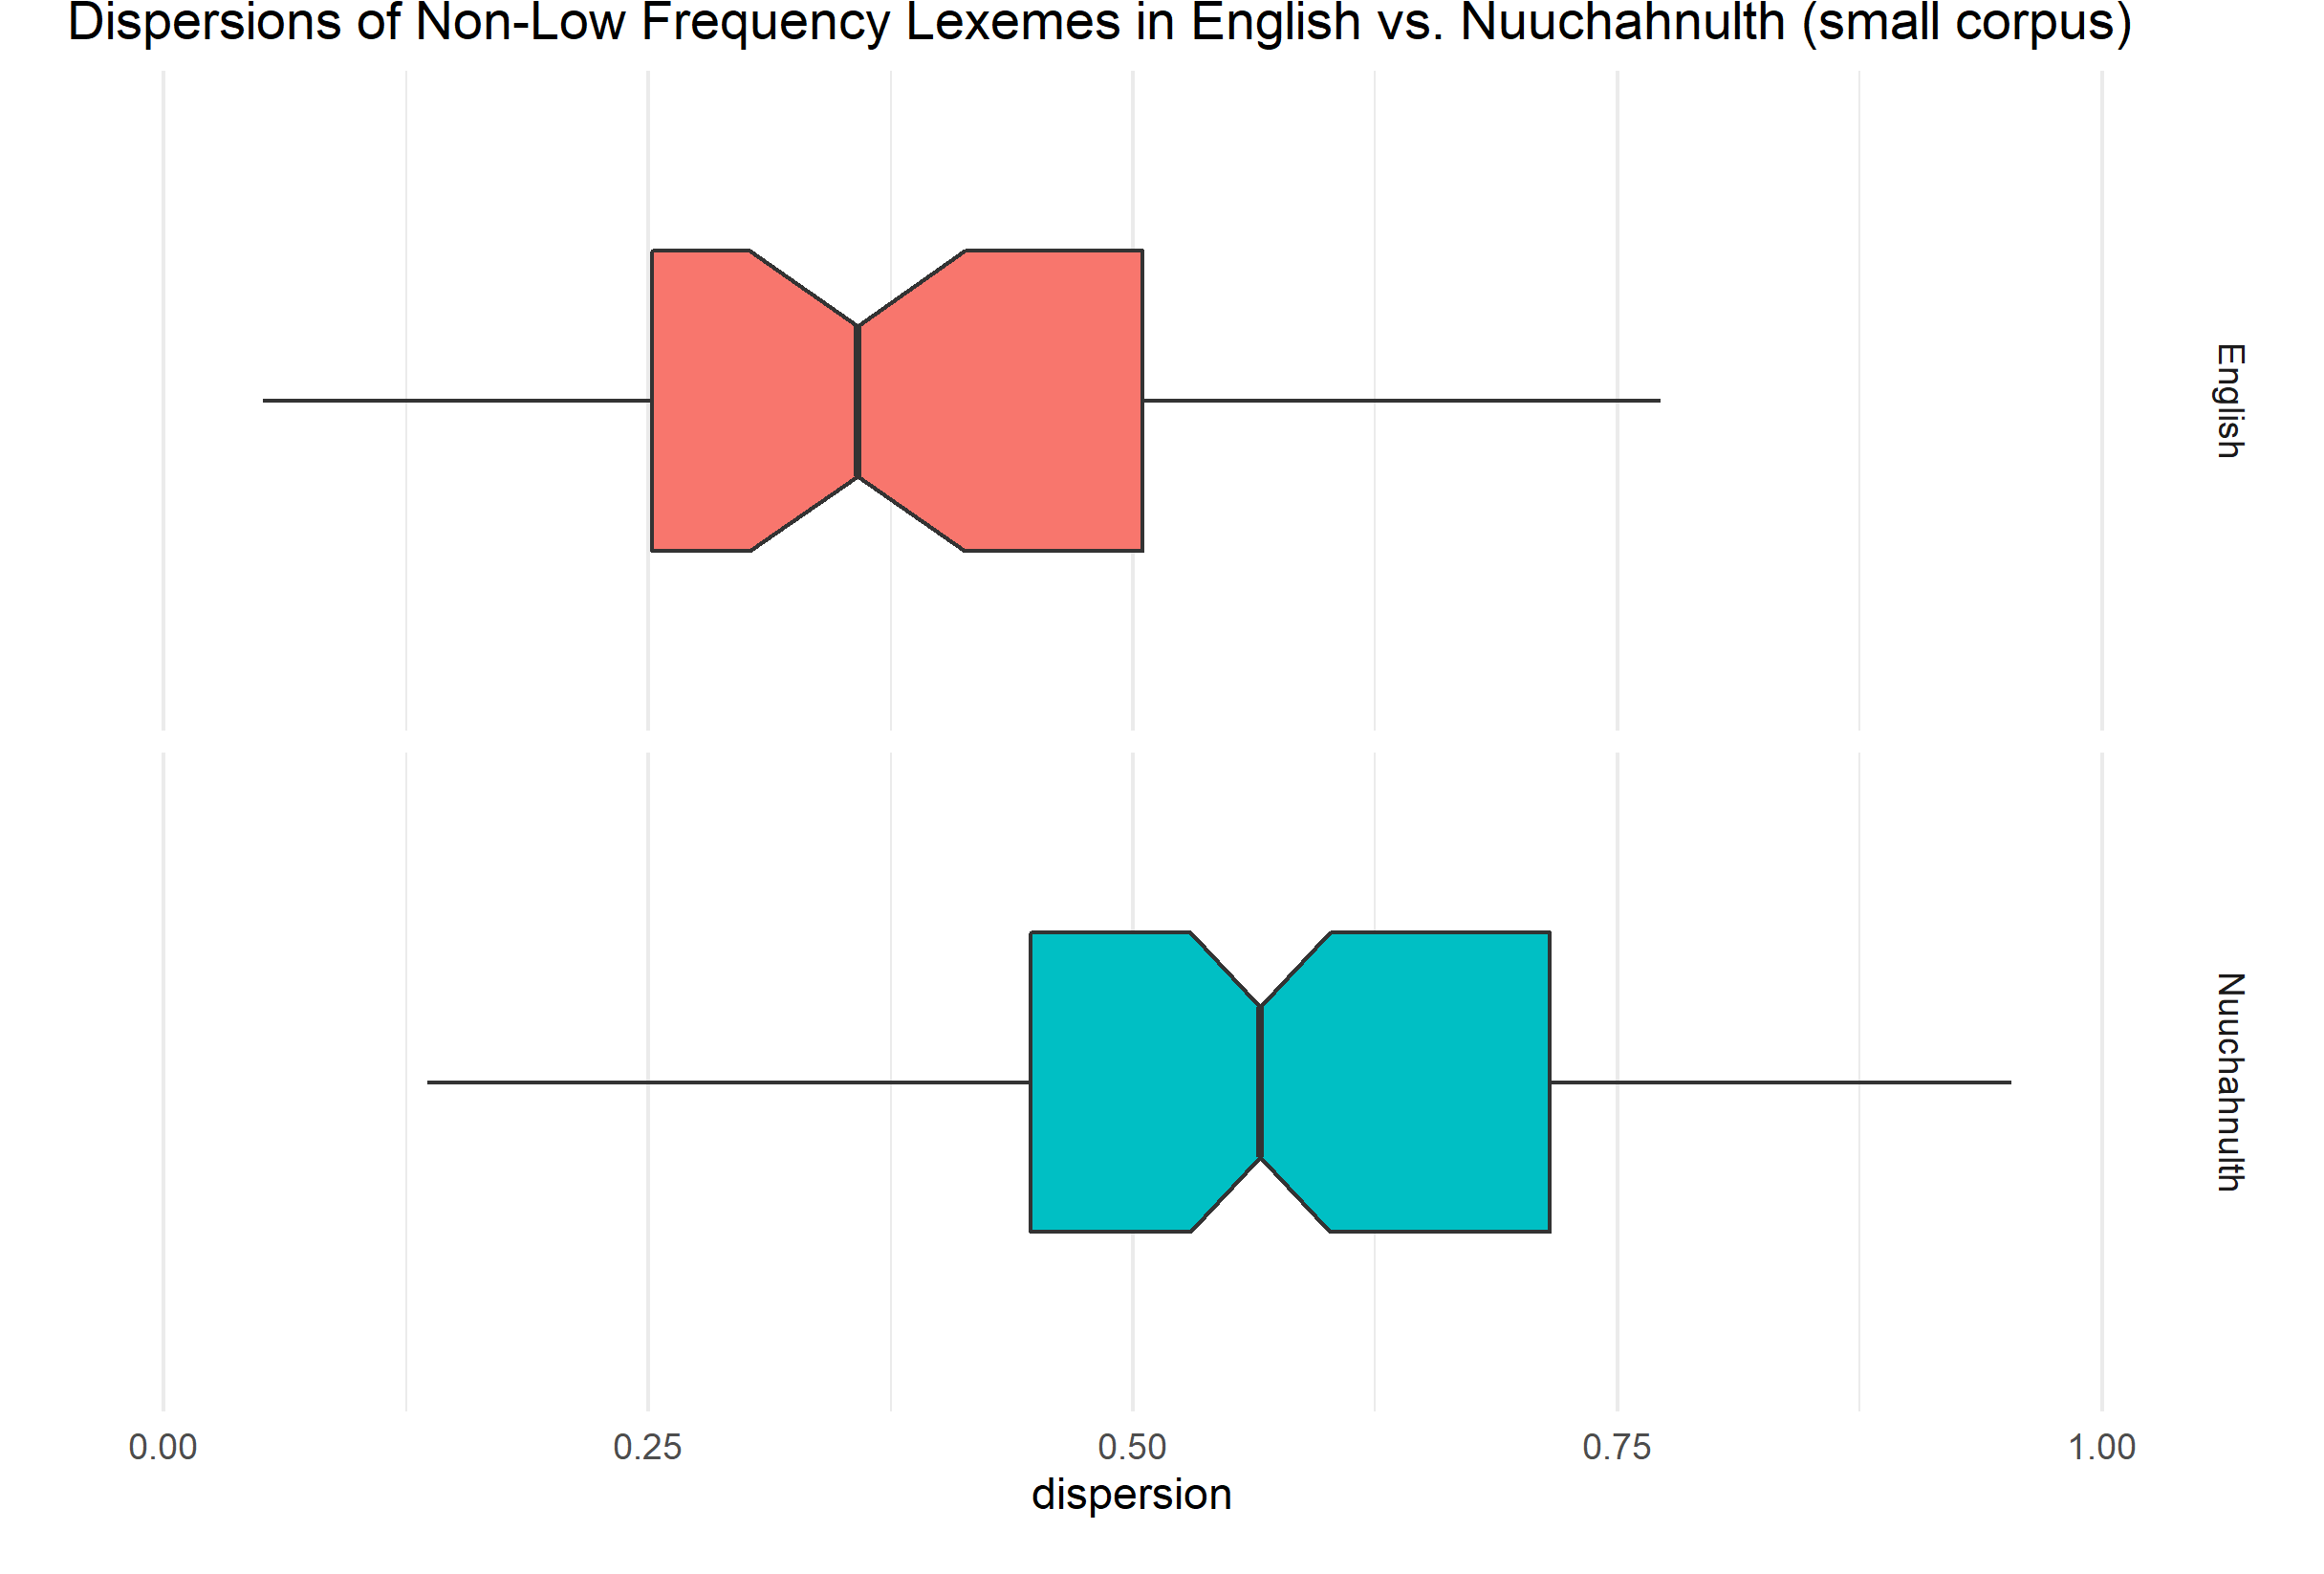

Write R code to recreate this figure.
source("stats/scripts/load_small.R")

library(ggplot2)
library(cowplot)

data <- load_small()
data <- data[which(data$frequency > 9), ]

boxplot <- ggplot(data, aes(
  x    = dispersion,
  fill = language
)) +
  theme_minimal() +
  theme(
    axis.text.y        = element_blank(),
    axis.ticks.y       = element_blank(),
    axis.title.y       = element_blank(),
    panel.grid.major.y = element_blank(),
    panel.grid.minor.y = element_blank(),
    plot.margin        = margin(0, 0.5, 0.5, 0.5, "cm"),
    strip.text.x       = element_blank()
  ) +
  labs(
    title = "Dispersions of Non-Low Frequency Lexemes in English vs. Nuuchahnulth (small corpus)"
  ) +
  geom_boxplot(
    na.rm       = TRUE,
    notch       = TRUE,
    show.legend = FALSE,
    width       = 0.5
  ) +
  xlim(0, 1) +
  ylim(-0.5, 0.5) +
  facet_grid(rows = vars(language))

boxplot

ggsave(
  "stats/figures/dispersion/small.png",
  boxplot
)
